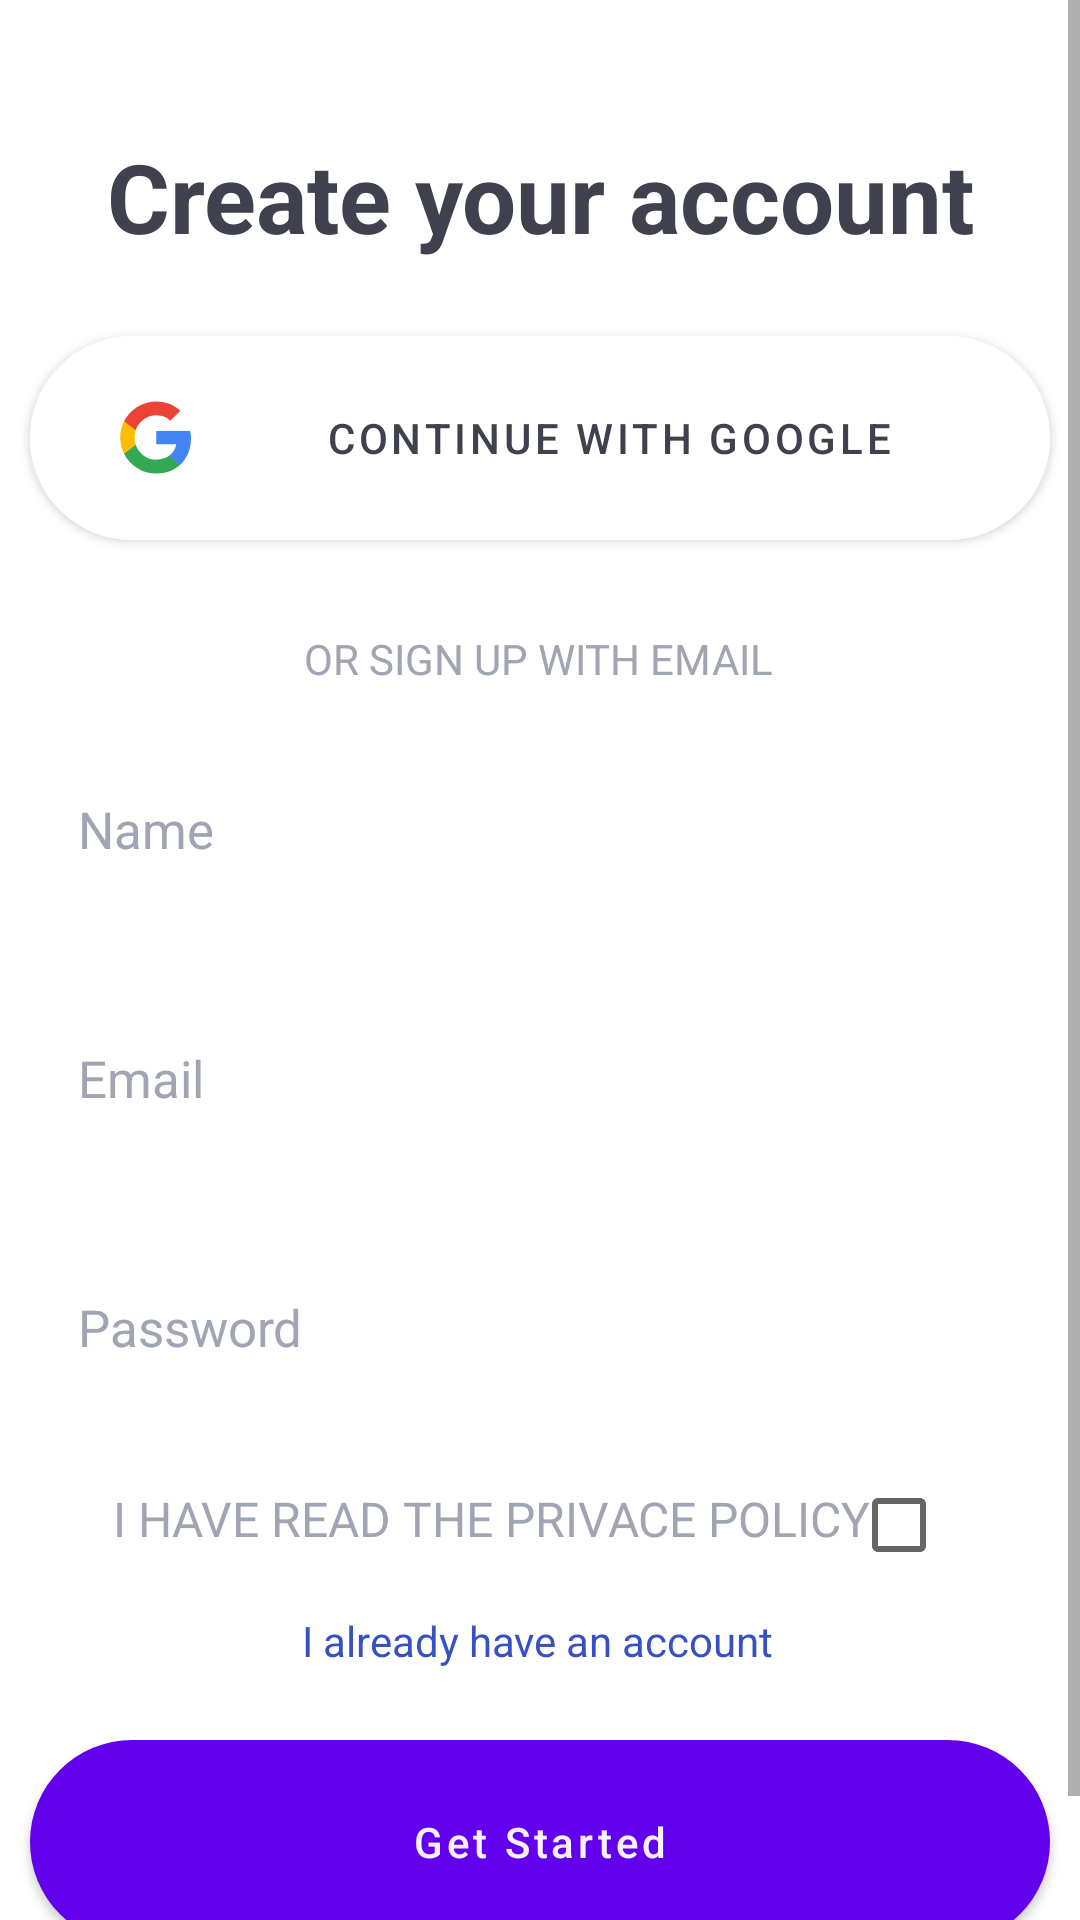

The Android layout XML behind this screen, and the referenced resources:
<!-- AndroidManifest.xml: activity theme Theme.Slat.NoActionBar -->
<!-- res/layout/activity_sign_up.xml -->
<?xml version="1.0" encoding="utf-8"?>
<ScrollView xmlns:android="http://schemas.android.com/apk/res/android"
    xmlns:app="http://schemas.android.com/apk/res-auto"
    xmlns:tools="http://schemas.android.com/tools"
    android:layout_width="match_parent"
    android:layout_height="match_parent">

    <androidx.constraintlayout.widget.ConstraintLayout
        android:layout_width="match_parent"
        android:layout_height="match_parent"
        tools:context=".presentation.screens.sign_up.SignUpActivity">


        <TextView
            android:id="@+id/textHeader"
            style="@style/text_header"
            android:layout_marginTop="44dp"
            android:text="@string/create_your_account"
            app:layout_constraintEnd_toEndOf="parent"
            app:layout_constraintStart_toStartOf="parent"
            app:layout_constraintTop_toTopOf="parent" />

        <TextView
            android:id="@+id/txtAlreadyHaveAnAccount"
            android:layout_width="wrap_content"
            android:layout_height="wrap_content"
            android:text="@string/i_already_have_an_account"
            android:layout_marginTop="15dp"
            android:textColor="#3750C3"
            app:layout_constraintEnd_toEndOf="parent"
            app:layout_constraintHorizontal_bias="0.497"
            app:layout_constraintStart_toStartOf="parent"
            app:layout_constraintTop_toBottomOf="@+id/textView5" />

        <com.google.android.material.button.MaterialButton
            android:id="@+id/btnGoogle"
            style="@style/custom_large_btn"
            android:layout_marginTop="18dp"
            android:backgroundTint="@color/white"
            android:drawableLeft="@drawable/ic_goolge_icon"
            android:paddingStart="30dp"
            android:text="@string/cont_with_google"
            android:textAlignment="center"
            android:textColor="#3F414E"
            app:cornerRadius="100dp"
            app:layout_constraintEnd_toEndOf="parent"
            app:layout_constraintHorizontal_bias="0.492"
            app:layout_constraintStart_toStartOf="parent"
            app:layout_constraintTop_toBottomOf="@+id/textHeader" />

        <TextView
            android:id="@+id/textView3"
            android:layout_width="wrap_content"
            android:layout_height="wrap_content"
            android:layout_marginTop="24dp"
            android:text="@string/or_sign_up_with_email"
            android:textColor="#A1A4B2"
            app:layout_constraintEnd_toEndOf="parent"
            app:layout_constraintHorizontal_bias="0.497"
            app:layout_constraintStart_toStartOf="parent"
            app:layout_constraintTop_toBottomOf="@+id/btnGoogle" />


        <com.google.android.material.textfield.TextInputEditText
            android:id="@+id/editEmail"
            style="@style/Widget.MaterialComponents.TextInputLayout.OutlinedBox"
            android:layout_width="340dp"
            android:layout_height="63dp"
            android:layout_marginTop="20dp"
            android:hint="@string/email"
            android:inputType="textEmailAddress"
            android:textColorHint="#A1A4B2"
            android:textSize="17sp"
            app:layout_constraintEnd_toEndOf="parent"
            app:layout_constraintHorizontal_bias="0.5"
            app:layout_constraintStart_toStartOf="parent"
            app:layout_constraintTop_toBottomOf="@+id/editName" />

        <com.google.android.material.textfield.TextInputEditText
            android:id="@+id/editPass"
            style="@style/Widget.MaterialComponents.TextInputLayout.OutlinedBox"
            android:layout_width="340dp"
            android:layout_height="63dp"
            android:layout_marginTop="20dp"
            android:hint="@string/password"
            android:inputType="textEmailAddress"
            android:textColorHint="#A1A4B2"
            android:textSize="17sp"
            app:layout_constraintEnd_toEndOf="parent"
            app:layout_constraintHorizontal_bias="0.5"
            app:layout_constraintStart_toStartOf="parent"
            app:layout_constraintTop_toBottomOf="@+id/editEmail" />

        <com.google.android.material.textfield.TextInputEditText
            android:id="@+id/editName"
            style="@style/Widget.MaterialComponents.TextInputLayout.OutlinedBox"
            android:layout_width="340dp"
            android:layout_height="63dp"
            android:layout_marginTop="16dp"
            android:hint="@string/name"
            android:inputType="textEmailAddress"
            android:textColorHint="#A1A4B2"
            android:textSize="17sp"
            app:layout_constraintEnd_toEndOf="parent"
            app:layout_constraintHorizontal_bias="0.5"
            app:layout_constraintStart_toStartOf="parent"
            app:layout_constraintTop_toBottomOf="@+id/textView3" />

        <com.google.android.material.button.MaterialButton
            android:id="@+id/btnStart"
            style="@style/custom_large_btn"
            android:layout_marginTop="100dp"
            android:text="@string/get_started"
            app:cornerRadius="100dp"
            app:layout_constraintEnd_toEndOf="parent"
            app:layout_constraintHorizontal_bias="0.492"
            app:layout_constraintStart_toStartOf="parent"
            app:layout_constraintTop_toBottomOf="@+id/editPass" />


        <TextView
            android:id="@+id/textView5"
            android:layout_width="253dp"
            android:layout_height="27dp"
            android:layout_marginTop="16dp"
            android:text="@string/i_have_read"
            android:textColor="#A1A4B2"
            android:textSize="16sp"
            android:typeface="normal"
            app:layout_constraintBottom_toTopOf="@+id/btnStart"
            app:layout_constraintEnd_toEndOf="parent"
            app:layout_constraintHorizontal_bias="0.352"
            app:layout_constraintStart_toStartOf="parent"
            app:layout_constraintTop_toBottomOf="@+id/editPass"
            app:layout_constraintVertical_bias="0.096" />

        <Space
            android:layout_width="match_parent"
            android:layout_height="30dp"
            app:layout_constraintStart_toStartOf="parent"
            app:layout_constraintTop_toBottomOf="@+id/btnStart" />

        <CheckBox
            android:id="@+id/checkBox"
            android:layout_width="31dp"
            android:layout_height="28dp"
            android:layout_marginEnd="56dp"
            android:textSize="20sp"
            app:layout_constraintBottom_toBottomOf="@+id/textView5"
            app:layout_constraintEnd_toEndOf="parent"
            app:layout_constraintHorizontal_bias="0.411"
            app:layout_constraintStart_toEndOf="@+id/textView5"
            app:layout_constraintTop_toTopOf="@+id/textView5"
            app:layout_constraintVertical_bias="1.0"
            tools:ignore="TouchTargetSizeCheck" />

    </androidx.constraintlayout.widget.ConstraintLayout>
</ScrollView>
<!-- resources referenced by this layout -->
<resources>
  <color name="white">#FFFFFFFF</color>
  <!-- drawable ic_goolge_icon (drawable) -->
  <vector xmlns:android="http://schemas.android.com/apk/res/android"
      android:width="24dp"
      android:height="25dp"
      android:viewportWidth="24"
      android:viewportHeight="25">
    <path
        android:pathData="M23.6496,12.7673C23.6496,11.778 23.5693,11.056 23.3955,10.3074H12.0984V14.7727H18.7296C18.5959,15.8824 17.874,17.5536 16.2696,18.6765L16.2471,18.826L19.8191,21.5932L20.0665,21.6179C22.3393,19.5189 23.6496,16.4305 23.6496,12.7673Z"
        android:fillColor="#4285F4"/>
    <path
        android:pathData="M12.0984,24.5323C15.3471,24.5323 18.0744,23.4627 20.0665,21.6178L16.2696,18.6765C15.2536,19.3851 13.8899,19.8797 12.0984,19.8797C8.9165,19.8797 6.2159,17.7808 5.2532,14.8796L5.1121,14.8916L1.3979,17.766L1.3494,17.9011C3.328,21.8316 7.3923,24.5323 12.0984,24.5323Z"
        android:fillColor="#34A853"/>
    <path
        android:pathData="M5.2532,14.8797C4.9992,14.131 4.8522,13.3288 4.8522,12.4999C4.8522,11.671 4.9992,10.8688 5.2398,10.1202L5.2331,9.9607L1.4724,7.0401L1.3493,7.0986C0.5339,8.7297 0.0659,10.5614 0.0659,12.4999C0.0659,14.4385 0.5339,16.27 1.3493,17.9011L5.2532,14.8797Z"
        android:fillColor="#FBBC05"/>
    <path
        android:pathData="M12.0988,5.12C14.3582,5.12 15.8822,6.096 16.7513,6.9116L20.1471,3.596C18.0615,1.6574 15.3475,0.4675 12.0988,0.4675C7.3927,0.4675 3.3284,3.1681 1.3497,7.0987L5.2402,10.1202C6.2163,7.2191 8.9169,5.12 12.0988,5.12Z"
        android:fillColor="#EB4335"/>
  </vector>
  <string name="cont_with_google">CONTINUE WITH GOOGLE</string>
  <string name="create_your_account">Create your account</string>
  <string name="email">Email</string>
  <string name="get_started">Get Started</string>
  <string name="i_already_have_an_account">I already have an account</string>
  <string name="i_have_read">I HAVE READ THE PRIVACE POLICY</string>
  <string name="name">Name</string>
  <string name="or_sign_up_with_email">OR SIGN UP WITH EMAIL</string>
  <string name="password">Password</string>
  <style name="custom_large_btn">
          <item name="android:layout_width">340dp</item>
          <item name="android:layout_height">80dp</item>
          <item name="android:textColor">#F6F1FB</item>
          <item name="android:textAllCaps">false</item>
      </style>
  <style name="text_header">
          <item name="android:layout_width">299dp</item>
          <item name="android:layout_height">44dp</item>
          <item name="android:textAlignment">center</item>
          <item name="android:textAppearance">@style/TextAppearance.AppCompat.Body1</item>
          <item name="android:textColor">#3F414E</item>
          <item name="android:textSize">32sp</item>
          <item name="android:textStyle">bold</item>
      </style>
  <style name="Theme.Slat.NoActionBar">
          <item name="windowActionBar">false</item>
          <item name="windowNoTitle">true</item>
          <item name="android:forceDarkAllowed" tools:targetApi="q">false</item>
      </style>
</resources>
